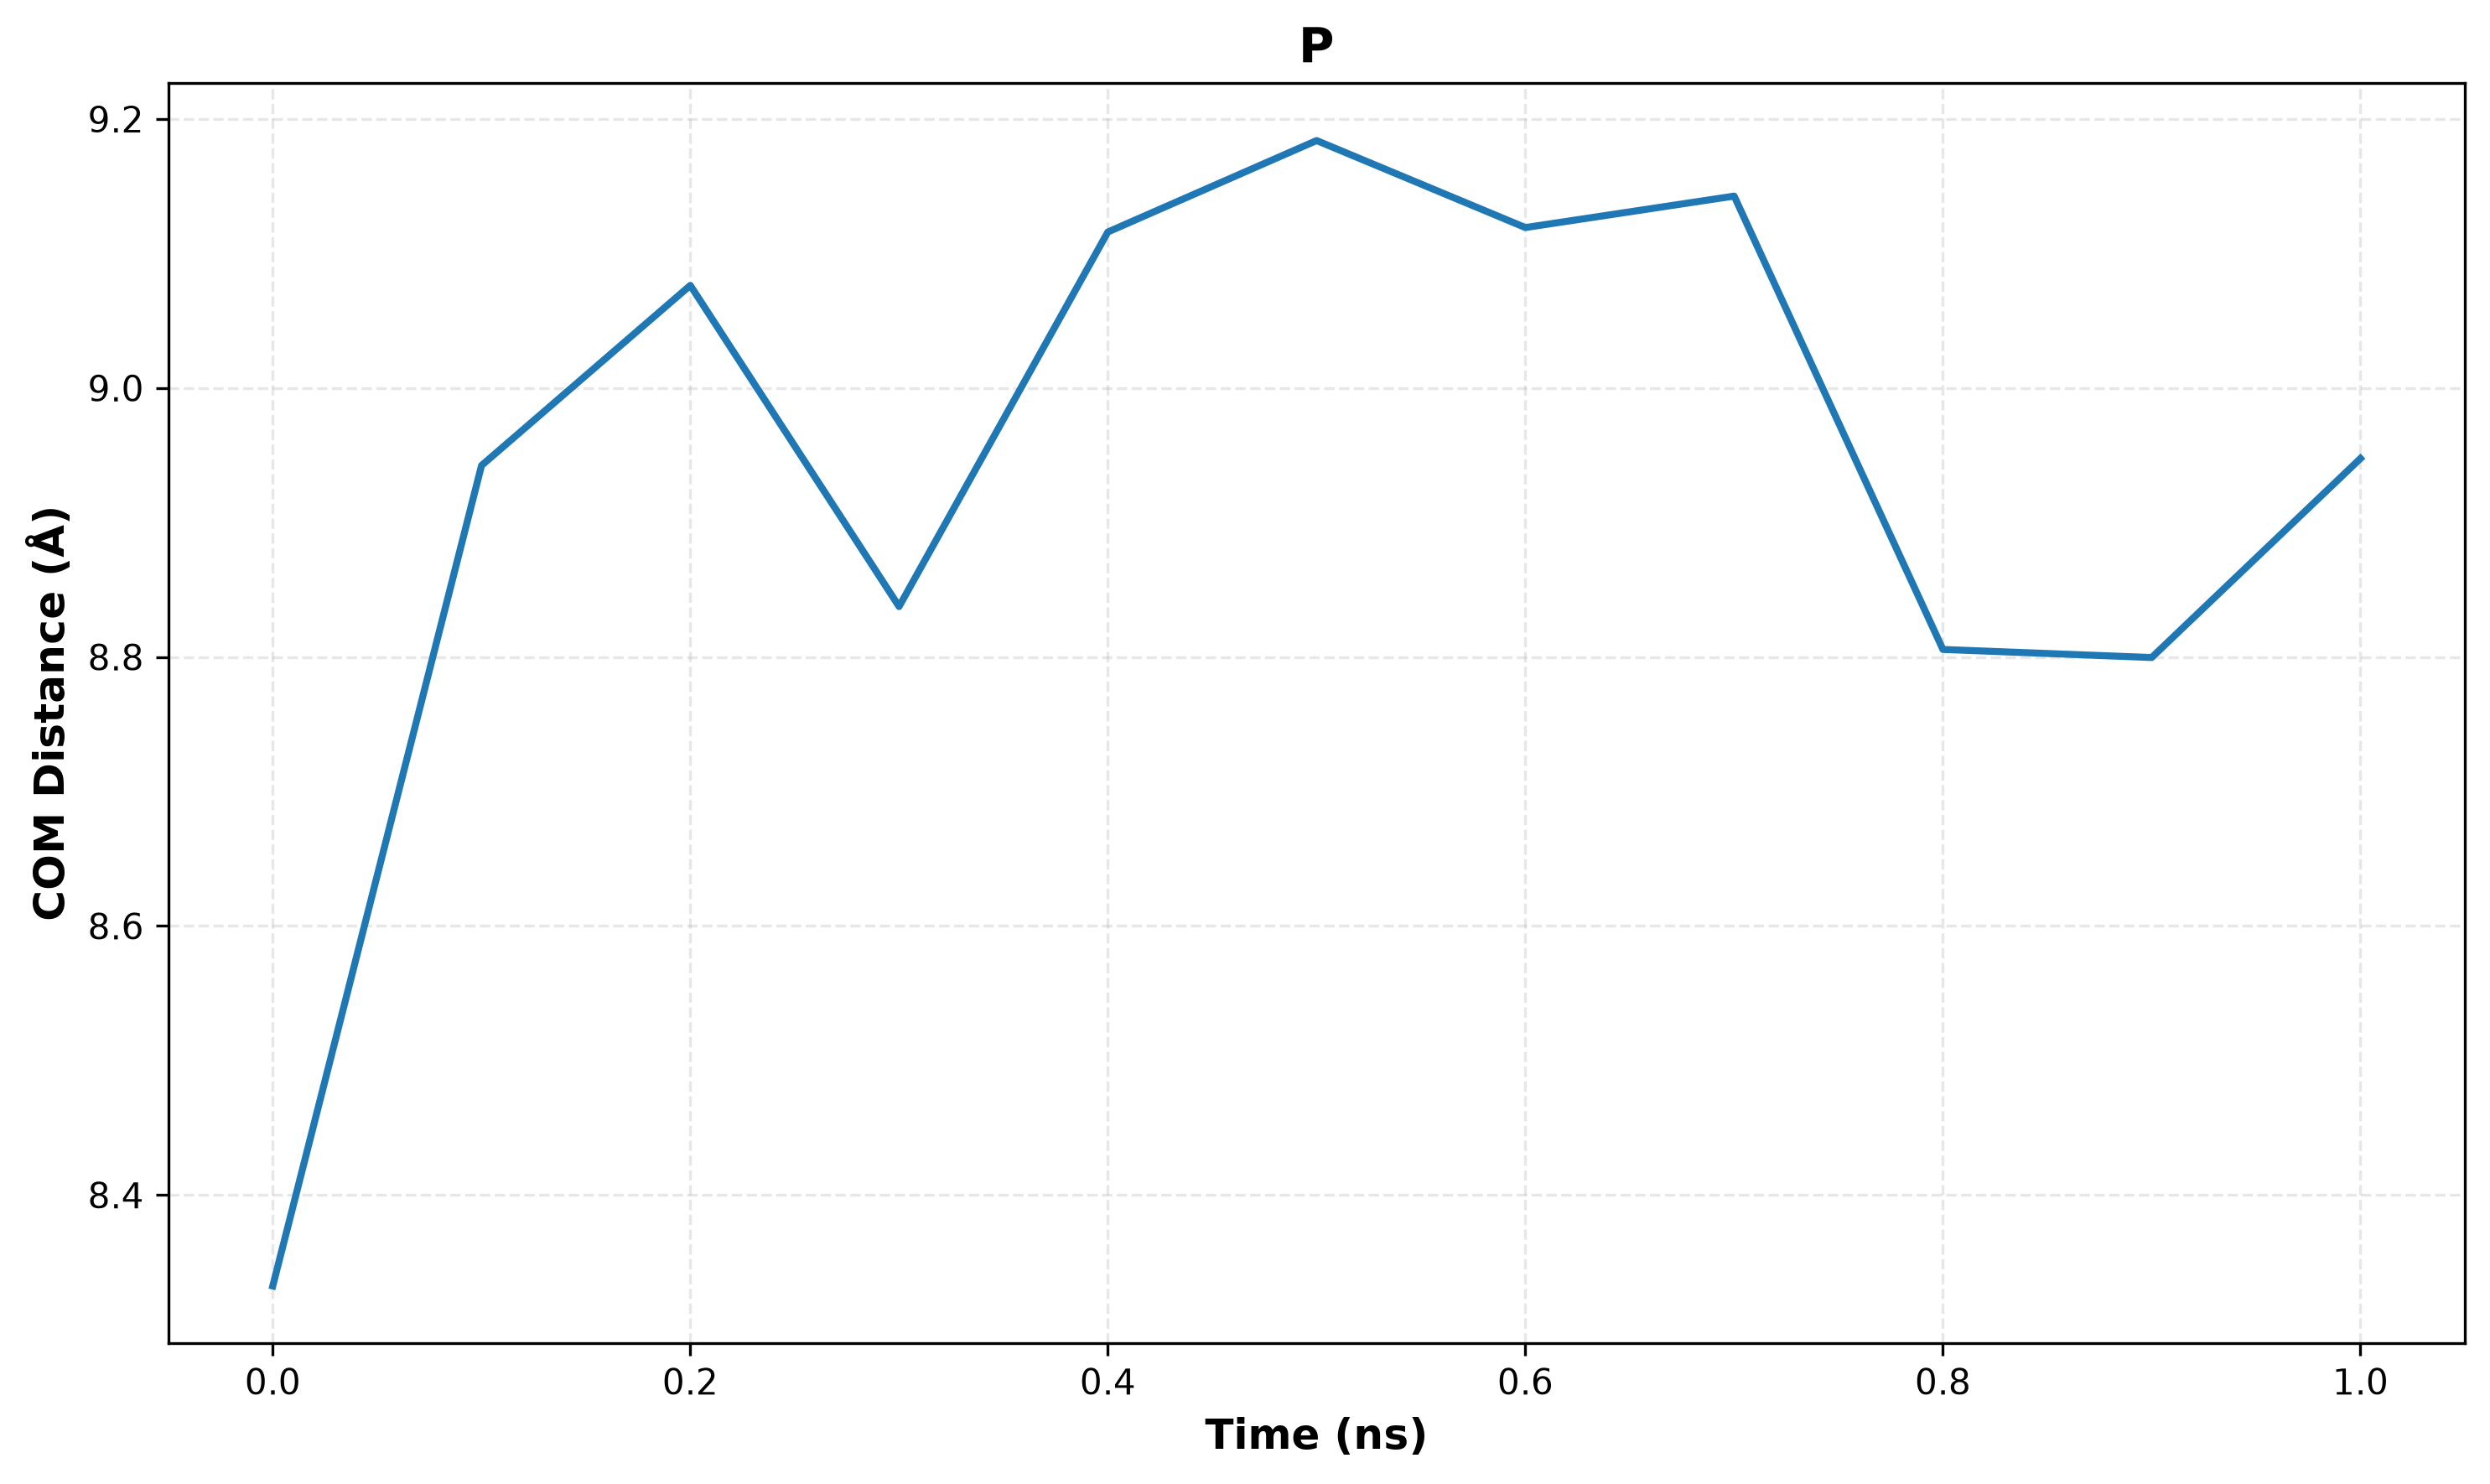

The file beside this chart, header and first rows:
frame, time_ns, distance_angstrom
0, 0.0000, 8.332
1, 0.1000, 8.942
2, 0.2000, 9.076
3, 0.3000, 8.838
4, 0.4000, 9.116
5, 0.5000, 9.184
6, 0.6000, 9.119
7, 0.7000, 9.143
8, 0.8000, 8.806
9, 0.9000, 8.8
10, 1, 8.948
